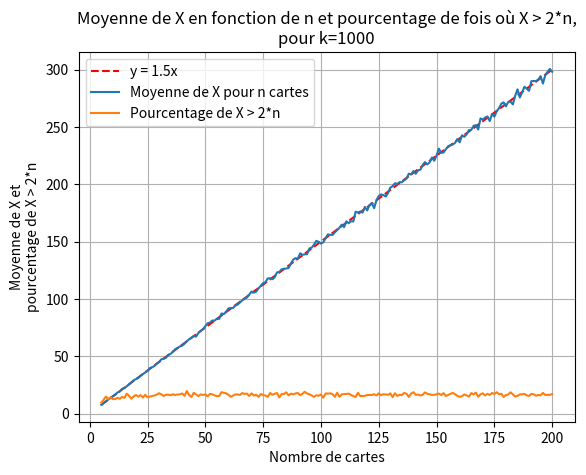

Here is the Python script that generated this plot:
# Exercice 1: Simulation d'une variable aléatoire, sans remise


#   On tire aléatoirement trois cartes d'un jeu de n cartes (sans remise), n>4, les cartes sont
#   numérotées de 0 à n.
#   X est la variable aléatoire qui représente la somme des valeurs des cartes tirées.
#
# 1) Simulez par une fonction X(n) X pour 20 cartes, et renvoyez la valeur de X.
#
# 2) a. Simulez par une fonction Xk(n, k) k tirages, et renvoyez la moyenne de X sur ces k tirages.
#    b. Renvoyez également par la fonction Xk(n, k) le pourcentage de fois où X est supérieur à 2*n.
#
# 3) a. Affichez un graphique de la moyenne de X en fonction de n, pour n variant de 5 à 200,
#       et k=1000.
#    b. Affichez sur ce même graphique le pourcentage de fois où X est supérieur à 2*n en fonction
#       de n, pour n variant de 5 à 200, et k=1000.
#    c. Affichez la droite d'équation y=1.5x en pointillés rouges sur le graphique précédent,
#       la droite doit être derrière les autres courbes sur le graphique (il faut donc mettre
#       la ligne de code pour créer la droite avant celles pour créer les courbes).
#    d. Ajoutez un titre, des labels aux axes, une grille et une légende.





# Correction de l'exercice 1:







# 1)

import random

def X(n):
    L=[i for i in range(0, n+1)]
    s=0
    for _ in range(3):
        x=random.randint(0, len(L)-1)
        a=L.pop(x)
        s+=a
    return s  
print(X(7))


# 2)

def Xk(n, k):
    total = 0
    sup=0
    for _ in range(k):
        x=X(n)
        total += x
        if x > 2*n:
            sup+=1
    return total/k, sup/k*100

print(Xk(20, 1000))

# 3)

import matplotlib.pyplot as plt
import numpy as np

n_values = np.linspace(5, 200, 196) # 196 car il y a 196 valeurs entre 5 et 200 (les deux extrêmes inclus)
plt.plot(n_values, 1.5*n_values, '--', color='red', label="y = 1.5x") # Ligne rouge en pointillés pour x=y
y_values = [Xk(int(n), 1000)[0] for n in n_values] # On utilise [0] pour obtenir le premier élément des deux retournés par Xk (Donc la moyenne de X)
plt.plot(n_values, y_values, label="Moyenne de X pour n cartes")
y2_values = [Xk(int(n), 1000)[1] for n in n_values] # On utilise [1] pour obtenir le second élément des deux retournés par Xk (Donc le pourcentage de fois où X est supérieur à 2*n)
plt.plot(n_values, y2_values, label="Pourcentage de X > 2*n")
plt.xlabel("Nombre de cartes")
plt.ylabel("Moyenne de X et\npourcentage de X > 2*n")
plt.title("Moyenne de X en fonction de n et pourcentage de fois où X > 2*n,\npour k=1000")
plt.grid()
plt.legend()
plt.show()

